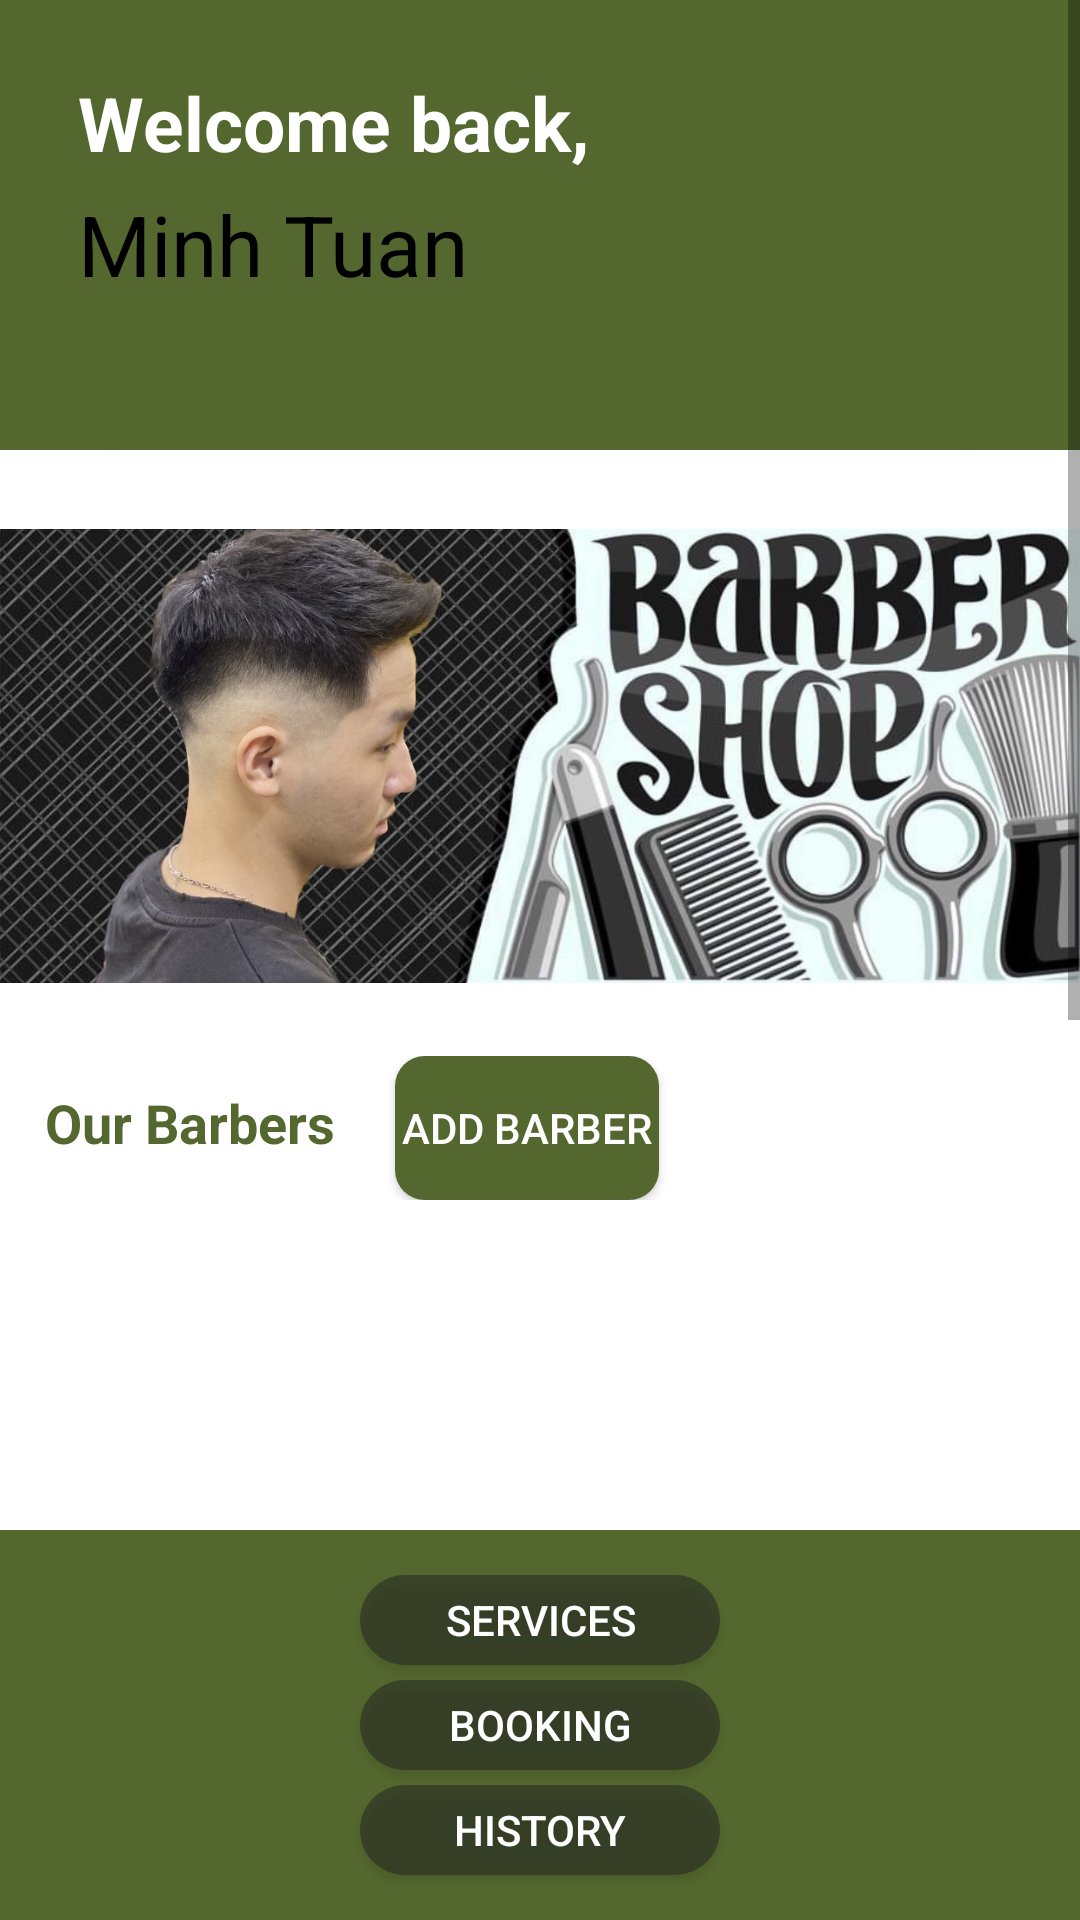

Android layout source for this screen:
<!-- AndroidManifest.xml: application theme Theme.MyApplication -->
<!-- res/layout/fragment_home.xml -->
<?xml version="1.0" encoding="utf-8"?>
<FrameLayout xmlns:android="http://schemas.android.com/apk/res/android"
    xmlns:app="http://schemas.android.com/apk/res-auto"
    xmlns:tools="http://schemas.android.com/tools"
    android:layout_width="match_parent"
    android:layout_height="match_parent"
    android:background="@color/primary">

    <ScrollView
        android:layout_width="match_parent"
        android:layout_height="match_parent">

        <androidx.constraintlayout.widget.ConstraintLayout
            android:layout_width="match_parent"
            android:layout_height="match_parent"
            android:background="@color/primary">

            <androidx.constraintlayout.widget.ConstraintLayout
                android:id="@+id/constraintLayout"
                android:layout_width="match_parent"
                android:layout_height="150dp"
                android:layout_marginStart="10dp"
                android:layout_marginEnd="10dp"
                android:background="@drawable/main_background"
                app:layout_constraintEnd_toEndOf="parent"
                app:layout_constraintHorizontal_bias="1.0"
                app:layout_constraintStart_toStartOf="parent"
                app:layout_constraintTop_toTopOf="parent">


                <ImageView
                    android:id="@+id/imageView2"
                    android:layout_width="57dp"
                    android:layout_height="70dp"
                    android:layout_marginEnd="24dp"
                    android:src="@drawable/user"
                    app:layout_constraintBottom_toBottomOf="parent"
                    app:layout_constraintEnd_toEndOf="parent"
                    app:layout_constraintTop_toTopOf="parent"
                    app:layout_constraintVertical_bias="0.425" />

                <TextView
                    android:id="@+id/textView4"
                    android:layout_width="wrap_content"
                    android:layout_height="wrap_content"
                    android:layout_marginStart="16dp"
                    android:layout_marginTop="24dp"
                    android:text="Welcome back,"
                    android:textColor="@color/white"
                    android:textSize="25dp"
                    android:textStyle="bold"
                    app:layout_constraintStart_toStartOf="parent"
                    app:layout_constraintTop_toTopOf="parent" />

                <TextView
                    android:id="@+id/txtName"
                    android:layout_width="wrap_content"
                    android:layout_height="wrap_content"
                    android:layout_marginStart="16dp"
                    android:layout_marginTop="5dp"
                    android:text="Minh Tuan"
                    android:textColor="@color/black"
                    android:textSize="28dp"
                    app:layout_constraintStart_toStartOf="parent"
                    app:layout_constraintTop_toBottomOf="@+id/textView4" />

                <ImageView
                    android:id="@+id/imageView4"
                    android:layout_width="27dp"
                    android:layout_height="33dp"
                    android:layout_marginEnd="20dp"
                    android:src="@drawable/bell"
                    app:layout_constraintBottom_toBottomOf="parent"
                    app:layout_constraintEnd_toStartOf="@+id/imageView2"
                    app:layout_constraintTop_toTopOf="parent"
                    app:layout_constraintVertical_bias="0.487" />


            </androidx.constraintlayout.widget.ConstraintLayout>

            
            <ScrollView
                android:layout_width="match_parent"
                android:layout_height="match_parent"
                app:layout_constraintTop_toBottomOf="@+id/constraintLayout">

                <androidx.constraintlayout.widget.ConstraintLayout
                    android:layout_width="match_parent"
                    android:layout_height="580dp"
                    android:background="@color/white"
                    app:layout_constraintBottom_toBottomOf="parent"
                    app:layout_constraintEnd_toEndOf="parent"
                    app:layout_constraintHorizontal_bias="0.0"
                    app:layout_constraintStart_toStartOf="parent"
                    app:layout_constraintTop_toBottomOf="@+id/constraintLayout"
                    app:layout_constraintVertical_bias="0.0">

                    <androidx.constraintlayout.widget.ConstraintLayout
                        android:id="@+id/constraintLayout2"
                        android:layout_width="match_parent"
                        android:layout_height="wrap_content"
                        app:layout_constraintEnd_toEndOf="parent"
                        app:layout_constraintStart_toStartOf="parent"
                        app:layout_constraintTop_toTopOf="parent">

                        <ImageView
                            android:id="@+id/imageView"
                            android:layout_width="match_parent"
                            android:layout_height="200dp"
                            android:layout_marginTop="2dp"
                            android:src="@drawable/banner_tmt"
                            app:layout_constraintEnd_toEndOf="parent"
                            app:layout_constraintHorizontal_bias="0.0"
                            app:layout_constraintStart_toStartOf="parent"
                            app:layout_constraintTop_toTopOf="parent" />
                    </androidx.constraintlayout.widget.ConstraintLayout>


                    <LinearLayout
                        android:id="@+id/lnBarber"
                        android:layout_width="match_parent"
                        android:layout_height="wrap_content"
                        app:layout_constraintStart_toStartOf="parent"
                        app:layout_constraintTop_toBottomOf="@+id/constraintLayout2">

                        <TextView
                            android:id="@+id/textView11"
                            android:layout_width="wrap_content"
                            android:layout_height="wrap_content"
                            android:layout_marginStart="15dp"
                            android:text="Our Barbers"
                            android:textColor="@color/primary"
                            android:textSize="18sp"
                            android:textStyle="bold" />

                        <Button
                            android:id="@+id/btAddBarber"
                            android:layout_width="wrap_content"
                            android:layout_height="wrap_content"
                            android:layout_marginLeft="20dp"
                            android:background="@drawable/border_butoon"
                            android:text="Add Barber"
                            android:textColor="@color/white" />

                    </LinearLayout>

                    <androidx.recyclerview.widget.RecyclerView
                        android:id="@+id/rcvStaff"
                        android:layout_width="420dp"
                        android:layout_height="105dp"
                        app:layout_constraintEnd_toEndOf="parent"
                        app:layout_constraintStart_toStartOf="parent"
                        app:layout_constraintTop_toBottomOf="@+id/lnBarber" />

                    <LinearLayout
                        android:id="@+id/lnButton"
                        android:layout_width="match_parent"
                        android:layout_height="130dp"
                        android:layout_marginTop="5dp"
                        android:background="@color/primary"
                        android:gravity="center"
                        android:orientation="vertical"
                        app:layout_constraintTop_toBottomOf="@+id/rcvStaff">

                        <Button
                            android:id="@+id/btService"
                            android:layout_width="120dp"
                            android:layout_height="30dp"
                            android:background="@drawable/border_black_button"
                            android:text="Services"
                            android:textColor="@color/white"
                            android:textSize="14dp" />

                        <Button
                            android:id="@+id/btBooking"
                            android:layout_width="120dp"
                            android:layout_height="30dp"
                            android:layout_marginTop="5dp"
                            android:background="@drawable/border_black_button"
                            android:text="Booking"
                            android:textColor="@color/white"
                            android:textSize="14dp" />

                        <Button
                            android:id="@+id/btHistory"
                            android:layout_width="120dp"
                            android:layout_height="30dp"
                            android:layout_marginTop="5dp"
                            android:background="@drawable/border_black_button"
                            android:text="History"
                            android:textColor="@color/white"
                            android:textSize="14dp" />
                        
                        
                        
                    </LinearLayout>


                    <WebView
                        android:id="@+id/webView"
                        android:layout_width="match_parent"
                        android:layout_height="560dp"
                        android:layout_marginTop="5dp"
                        android:layout_marginLeft="-10dp"
                        android:foregroundGravity="center"
                        app:layout_constraintEnd_toEndOf="parent"
                        app:layout_constraintStart_toStartOf="parent"
                        app:layout_constraintTop_toBottomOf="@+id/lnButton" />


                </androidx.constraintlayout.widget.ConstraintLayout>
            </ScrollView>

        </androidx.constraintlayout.widget.ConstraintLayout>


    </ScrollView>

</FrameLayout>
<!-- resources referenced by this layout -->
<resources>
  <color name="black">#FF000000</color>
  <color name="primary">#53672E</color>
  <color name="white">#FFFFFFFF</color>
  <!-- drawable banner_tmt: jpg bitmap (drawable-v24, 191211 bytes) -->
  <!-- drawable border_black_button (drawable) -->
  <?xml version="1.0" encoding="utf-8"?>
  <shape xmlns:android="http://schemas.android.com/apk/res/android"
      android:shape="rectangle">
  
  
  
      <solid
          android:color="#81232323"/>
      <corners android:radius="15dp"/>
  
  
  
  
  .
  
  
  
  </shape>
  <!-- drawable border_butoon (drawable) -->
  <?xml version="1.0" encoding="utf-8"?>
  <shape xmlns:android="http://schemas.android.com/apk/res/android"
      android:shape="rectangle">
  
  
  
      <solid
          android:color="@color/primary"/>
      <corners android:radius="10dp"/>
  
  
  
  
  
  
  
  
  </shape>
  <!-- drawable main_background (drawable) -->
  <?xml version="1.0" encoding="utf-8"?>
  <shape xmlns:android="http://schemas.android.com/apk/res/android"
      android:shape="rectangle"
      >
  
      <solid
          android:color="@color/primary"/>
      <corners android:radius="10dp"
          android:bottomLeftRadius="30dp"
          android:bottomRightRadius="30dp"
          />
  </shape>
  <style name="Theme.MyApplication" parent="Theme.AppCompat.DayNight.DarkActionBar">
          
          <item name="colorPrimary">@color/black</item>
          <item name="colorPrimaryVariant">@color/black_custom</item>
          <item name="colorOnPrimary">@color/white</item>
          
          <item name="colorSecondary">@color/teal_200</item>
          <item name="colorSecondaryVariant">@color/teal_700</item>
          <item name="colorOnSecondary">@color/black</item>
          
          <item name="android:statusBarColor">?attr/colorPrimaryVariant</item>
          
      </style>
  <color name="black_custom">#0A0000</color>
  <color name="teal_200">#FF03DAC5</color>
  <color name="teal_700">#FF018786</color>
</resources>
